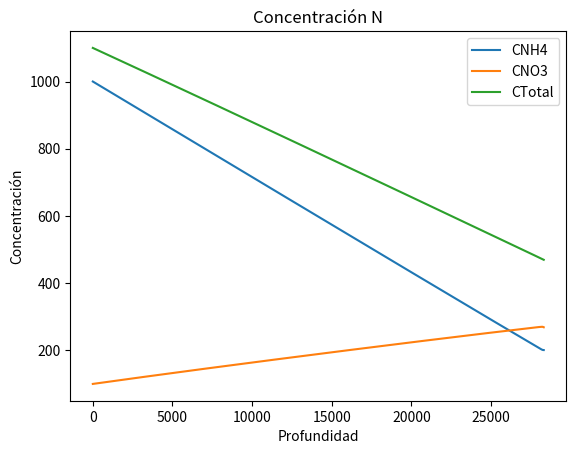
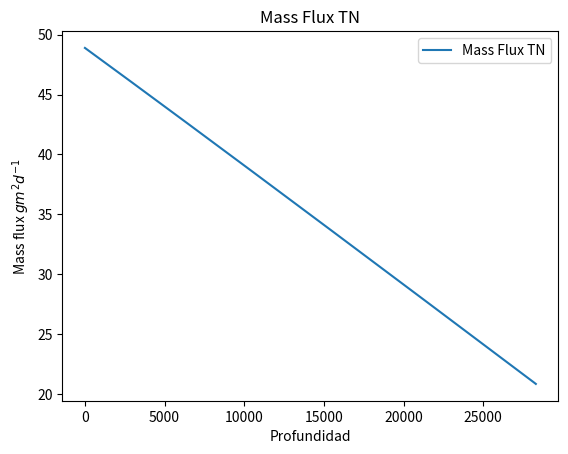

The script that saved these images, in order:
# -*- coding: utf-8 -*-
"""
Created on Thu Feb  6 14:31:28 2020

@author: Jorge Antonio Matías López
"""

## Modelo transporte de nitratos V3
'''
En esta versión se van a manejar los atributos del objeto dentro de un dataFrame de pandas
si es conveniente se comenzará con el desarrollo de una interfaz gráfica en Tkinter, así como 
la lógica para utilizar capas diferentes
'''
import numpy as np
import pandas as pd
import matplotlib.pyplot as plt
import math

##Orientado a objetos, el objeto es modelo 
class Modelo:
    
    def __init__(self, D=100, dz=1, propiedades=None, NH4=60, NO3=0.1):
        
        self.NH4 = NH4
        self.NO3 = NO3
        self.profundidad = D 
        self.incremento = dz   
        self.propiedades = propiedades
        self.vz = propiedades['HLR']/propiedades['qr'] # CTE
        self.Td = self.incremento/self.vz #cte
        self.df_salida = None
        self.p_profundidad = None
        self.p_presion =  None
        self.p_humedad = None
        self.p_sat_efe = None
        self.cond_vertical = None 
        self.cont_carbon = None
        self.WFP = None
        self.R = None
        self.krmax = None
        self.Vmax = None
        self.C_NH4 = None
        self.C_NO3 = None
        self.Ctotal = None
        
    
    def z(self):
        profundidad = self.profundidad
        incremento = self.incremento
        intervalo = int(profundidad//incremento)#int(profundidad//incremento)
        prof = np.linspace(0, profundidad, intervalo)
        self.p_profundidad = prof
        self.df_salida = pd.DataFrame(data = prof,columns = ['z'])
        return prof
    
    
    def psi(self, z):
        propiedades = self.propiedades
        aG = propiedades['aG']
        Yo = propiedades['Yo']
        Ks = propiedades['Ks']
        HLR = propiedades['HLR']
        #y = (1/aG)*math.log(math.exp(aG*(Yo-z)) + (HLR/Ks)*(math.exp(-aG*z)-1))
        log = (HLR/Ks) * math.exp(-aG*Yo) * (math.exp(aG*z) - 1) + 1
        y = Yo - z + (1/aG) * math.log(log)
        return y
        
    
    def tetha(self):####### intentar con map, tetha(self, y)
        presion = self.p_presion
        aVG = self.propiedades['aVG']
        qs = self.propiedades['qs']
        qr = self.propiedades['qr']
        n = self.propiedades['n']
        m = 1 - 1/n
        #print(aVG, qs, qr,n,m, sep='\n')
        tetha = np.zeros(presion.shape[0])
        
        for ind, val in enumerate(presion):
            if val > 0:
                tetha[ind] = qs
                
            else:
                ss = qr + (qs-qr)/ math.pow((1 + math.pow(abs(aVG*val),n)),m)
                tetha[ind] = ss
        self.p_humedad = tetha
        return tetha

    
    def se(self, tetha):
        qr = self.propiedades['qr']
        qs = self.propiedades['qs']
        Se = (tetha - qr) / (qs - qr)
        return Se
    
    
    def k(self, se):
        Ks = self.propiedades['Ks']
        l = self.propiedades['l']
        n = self.propiedades['n']
        m = 1 - 1/n
        try:
            k = Ks*math.pow(se,l)*math.pow(1-math.pow(1-math.pow(se, 1/m),m),2)
        except:
            k=0
            print(se, m)
        return k


    def fWFP(self):### intentar con map fWFP(self, hum)
        
        qs = self.propiedades['qs']
        swp = self.propiedades['swp']
        hum = self.p_humedad
        WFP = np.zeros(len(hum))
        for i, tetha in enumerate(hum):
            sw = tetha/qs
            if sw > swp:
                WFP[i] = sw
            else:
                WFP[i] = swp
        self.WFP = WFP
        return WFP
    
    def fcont_c(self):
        ac =  self.propiedades['ac']
        cont_c = np.zeros(len(self.p_profundidad))
        for i, z in enumerate(self.p_profundidad):
            cont_c[i] = math.exp(-ac*z)
        self.fz = cont_c
        return cont_c
    
    
    def fswnt(self):
        WFP = self.WFP
        fs = self.propiedades['fs']
        fwp = self.propiedades['fwp']
        swp = self.propiedades['swp']
        e2 = self.propiedades['e2']	 # e2
        e3 = self.propiedades['e3']
        sl = self.propiedades['sl']
        sh = self.propiedades['sh']
        
        fsw_nt = np.zeros(len(WFP))
        
        for i, wfp in enumerate(WFP):
            if sh < wfp <= 1:
                fsw_nt[i] = fs + (1-fs)*math.pow((1-wfp)/(1-sh),e2)
            elif sl <= wfp <= sh:
                fsw_nt[i] = 1
            elif swp <= wfp <= sl:
                fsw_nt[i] = fwp + (1-fwp)*math.pow((wfp-swp)/(sl-swp),e3)
        self.fsw_nt = fsw_nt
        return fsw_nt
        
      
    def fswdnt(self):
        WFP = self.WFP
        sdn = self.propiedades['sdn']
        ednt = self.propiedades['ednt']
        
        fsw_dnt = np.zeros(len(WFP))
        
        for i, wfp in enumerate(WFP):
            if wfp < sdn:
                fsw_dnt[i] = 0
                
            else:
                fsw_dnt[i] = math.pow((wfp-sdn)/(1-sdn),ednt)
        self.fsw_dnt = fsw_dnt
        return fsw_dnt
    
 ##### Parámetros que se utilizan en el calculo de C   
    def fR(self):
        kd = self.propiedades['kd']
        tetha = self.p_humedad
        rho =  self.propiedades['rho']
        
        r = np.zeros(len(tetha))
        
        for i, h in enumerate(tetha):
            r[i] = 1 + (rho*kd/h)
        self.R = r
        self.df_salida['R'] = np.flip(r)
        return r
    
    def f_krmax(self):
        kr_max = self.propiedades['kr_max']
        kr = self.fsw_nt * kr_max
        self.krmax = kr
        self.df_salida['krmax'] = np.flip(kr)
        return kr
    
    
    def fVmax(self):
        Vmax = self.propiedades['Vmax']
        Vm = self.fsw_dnt * Vmax
        self.Vmax = Vm
        self.df_salida['Vmax'] = np.flip(Vm)
        return Vm

    
###################    
    def fconc(self, km, Co, mu_max, R=1, fz=1):
        td = self.Td
        ## Newton rhapson
        ini = 0.000001
        b = -Co-km*math.log(Co) + R*mu_max*fz*td
        con = lambda c,b, km : c + km*math.log(c) + b
        der_con = lambda c, km: 1 + km/c
        
        it = 1
        while True:
            nv = ini - con(ini,b,km)/der_con(ini,km)
            if abs(ini - nv) < 0.0000001 or it > 50:
                conc = nv
                break
            else:
                ini = nv
                it += 1
                    
        return conc
    

    
    def Cnit(self):
        #parametros
        C_ini_NH4 = self.NH4
        C_ini_NO3 = self.NO3
        R_nt = self.df_salida['R']
        krmax = self.df_salida['krmax']
        vmax = self.df_salida['Vmax']
        
        
        n = np.shape(self.p_profundidad)[0] 
        c_NH4 = np.zeros(n)
        c_NH4[0] = C_ini_NH4
        c_NO3 = np.zeros(n)
        c_NO3[0] = C_ini_NO3
        
        for i in range(1,n):
            if C_ini_NH4 > 0.001:
                c_NH4[i] = self.fconc(self.propiedades['Km_nit'], C_ini_NH4, krmax[i], R_nt[i])
            else:
                c_NH4[i] = 0
            
            C_ini_NH4 = c_NH4[i]
            
            C_ini_NO3 = c_NO3[i-1] + c_NH4[i-1] - c_NH4[i]
    
            c_NO3[i] = self.fconc( self.propiedades['Km_dnt'],C_ini_NO3, vmax[i])
            
        self.C_NH4 = c_NH4
        self.df_salida['cNH4'] = c_NH4
        self.C_NO3 = c_NO3
        self.df_salida['cNO3'] = c_NO3
        self.Ctotal = c_NH4 + c_NO3    
        self.df_salida['Total N'] = self.Ctotal
        
        #Flujo de masa
        Ctotal = self.Ctotal
        hlr = self.propiedades['HLR']
        mass_fl = np.zeros(Ctotal.shape[0])
        for i in range(Ctotal.shape[0]):
            mass_fl[i] = (2/3) * Ctotal[i]* (2/3) * hlr / 100
        
        self.mass_fl = mass_fl
            
            

    def graficar(self):
        x = self.p_profundidad
        y1 = self.C_NH4
        y2 = self.C_NO3
        y3 = self.Ctotal
        y_fl = self.mass_fl
        
        fig, ax = plt.subplots()
        ax.plot(x, y1)
        ax.plot(x, y2)
        ax.plot(x, y3)
        ax.set_xlabel('Profundidad')
        ax.set_ylabel('Concentración')
        ax.set_title('Concentración N')
        ax.legend(['CNH4','CNO3','CTotal'])
        
        fig1, ax1 = plt.subplots()
        ax1.plot(x, y_fl)
        ax1.set_xlabel('Profundidad')
        ax1.set_ylabel('Mass flux $gm^2 d^{-1}$')
        ax1.set_title('Mass Flux TN')
        ax1.legend(['Mass Flux TN'])
        plt.show()
        
        

#Diccionario de propiedades
dic_h = {
'HLR':10.00,
'aG':0.025,#	 aG
'aVG':0.015,#	aVG
'Ks':14.75,#	Ks
'Yo':0,#	Yo
'qr':0.0980,#	qr
'qs':0.459,#	qs 
'n':1.26,#	n 
'l':0.50,	#  l 
######## nit
'swp':0.15,# swp ### sirve para calcular WFP
'fs':0.00,#	  fs 
'fwp':0.00,#	  fwp
'e2':2.27,	 # e2
'e3':1.10,	#  e3 
'kr_max':56.00,#	  kr max
'Km_nit':5.00,#3	  Km,nit
'bnit':0.35,#	  bnit 
'sl':0.67,#	 sl
'sh':0.81,#	  sh
####### dnt
'ednt':3.77,#	  ednt
'Vmax':2.56,#	  Vmax 
'Km_dnt':5.00,#	  Km,dnt
'bdnt':0.35,#	  bdnt 
'sdn':0.00,#	  sdn 
'ac':0.00,#	  ac 
##### R
'kd':1.46,
'rho':1.50	  #rho
}


#Creación del objeto modelo
mod = Modelo(28300, 5, propiedades=dic_h, NH4=1000, NO3 = 100)

#cálculo de profundidad
z = mod.z()
#### HIDRAULICA Y CONTENIDO DE HUMEDAD
#Cálculo de presiones
y = mod.p_presion = np.array(list(map(mod.psi,z)))
#perfil de humedad
hum = mod.tetha()
#saturación efectiva
se = mod.p_sat_efe = np.array(list(map(mod.se,hum)))
#conductividad vertical
k = mod.K = np.array(list(map(mod.k,mod.p_sat_efe)))
#WFP
WFP = mod.fWFP()
#FACTORES PARA LAS REACCIONES
## efecto del contenido de carbono
fz = mod.fcont_c()
## efecto de sw en la nit
fswnt = mod.fswnt()
## efecto de sw en la desn
fswdnt = mod.fswdnt()


#ELEMENTOS PARA CALCULAR LAS CONCENTRACIONES
### factor de retardación

R = mod.fR()
### kr max
krmax = mod.f_krmax()
##Vmax
Vmax = mod.fVmax()

## Concentraciones
mod.Cnit()


CO3 = mod.C_NO3
CNH4 = mod.C_NH4
#
mod.graficar()
